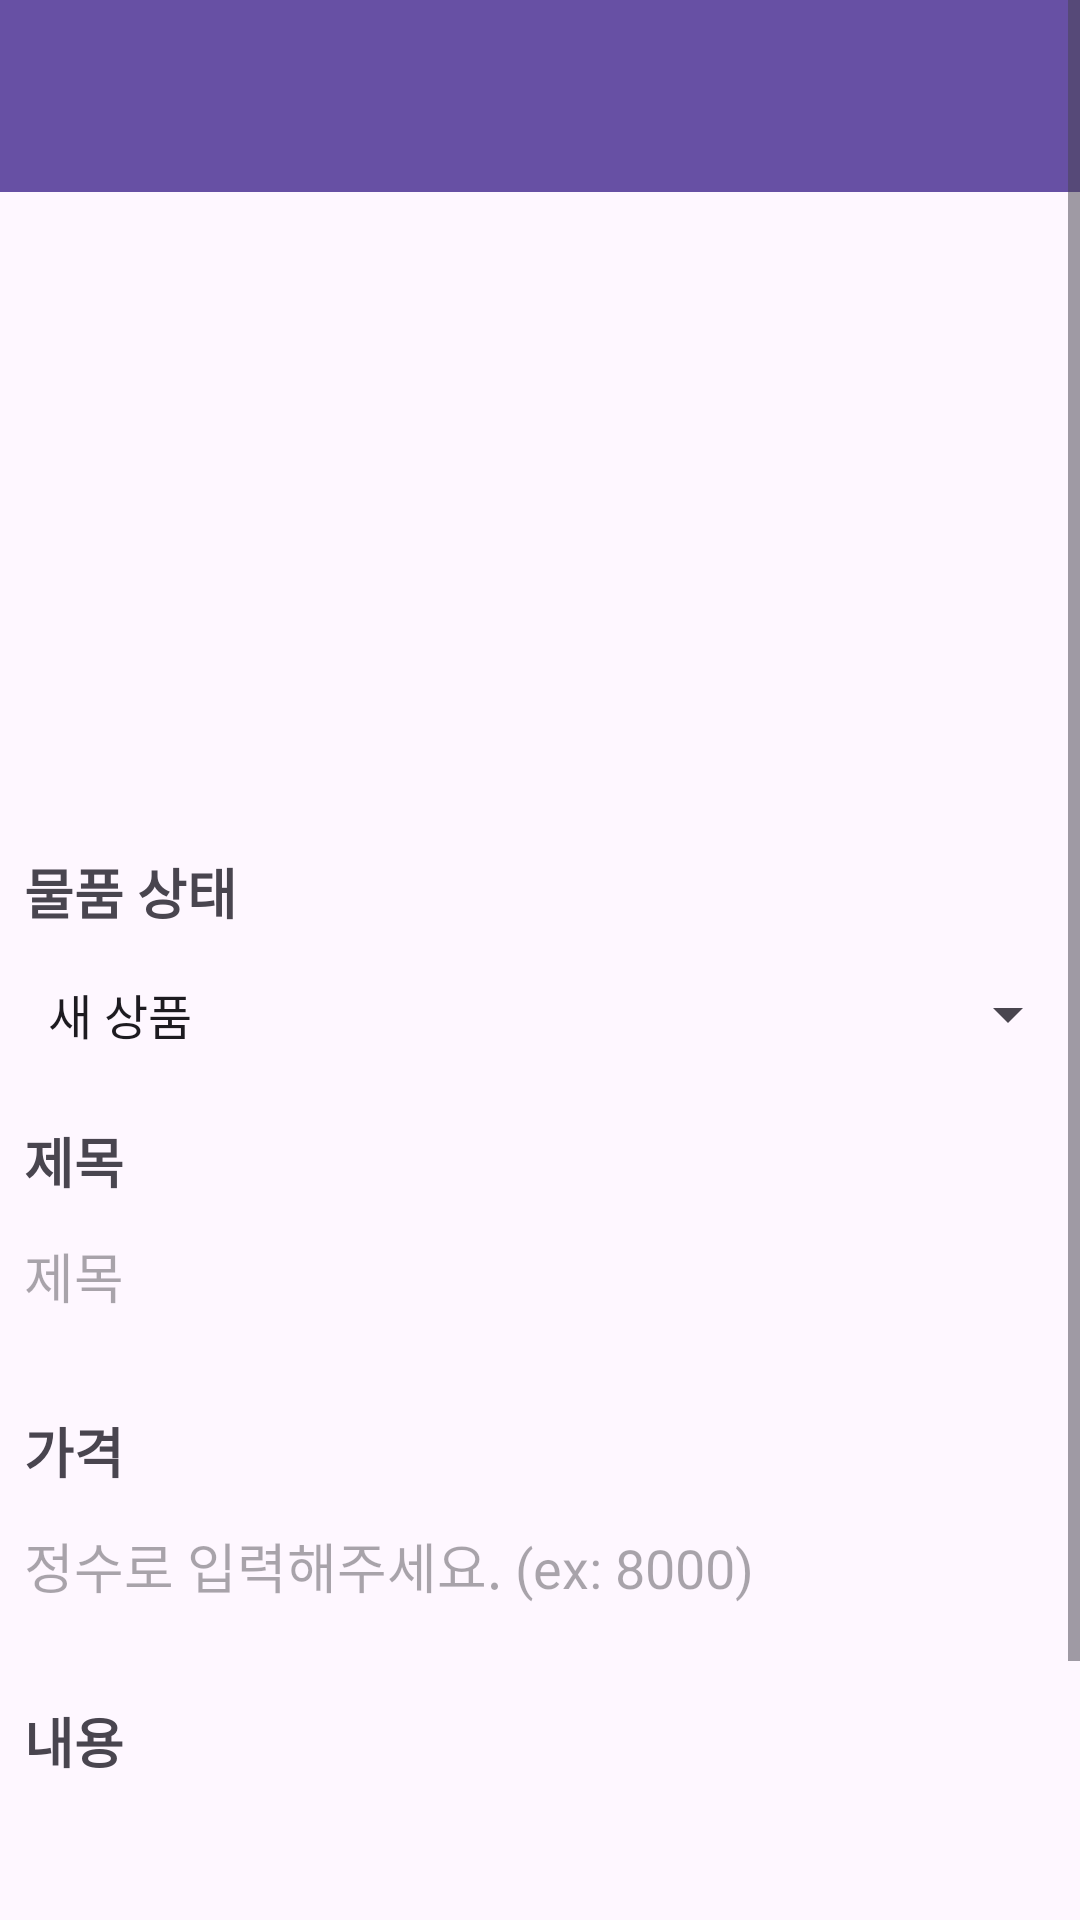

The Android layout XML behind this screen, and the referenced resources:
<!-- AndroidManifest.xml: application theme Theme.Project__ -->
<!-- res/layout/activity_post_writing.xml -->
<?xml version="1.0" encoding="utf-8"?>
<ScrollView xmlns:android="http://schemas.android.com/apk/res/android"
    xmlns:app="http://schemas.android.com/apk/res-auto"
    android:layout_width="match_parent"
    android:layout_height="match_parent">

    <LinearLayout
        android:layout_width="match_parent"
        android:layout_height="match_parent"
        android:orientation="vertical">

        <androidx.appcompat.widget.Toolbar
            android:id="@+id/toolbar"
            android:layout_width="match_parent"
            android:layout_height="wrap_content"
            android:background="?attr/colorPrimary"
            android:minHeight="?attr/actionBarSize"
            android:theme="?attr/actionBarTheme"
            app:contentInsetStart="0dp"
            app:contentInsetStartWithNavigation="0dp"
            app:layout_constraintStart_toStartOf="parent"
            app:layout_constraintTop_toTopOf="parent"
            app:popupTheme="@style/ThemeOverlay.AppCompat.Light"
            app:theme="@style/ThemeOverlay.AppCompat.Dark.ActionBar"
            app:title="" />

        <ImageView
            android:id="@+id/imageView"
            android:layout_marginTop="4dp"
            android:layout_width="match_parent"
            android:layout_height="200dp"
            app:srcCompat="@drawable/ic_launcher_background" />

        <TextView
            android:id="@+id/Goods"
            android:layout_width="match_parent"
            android:layout_height="wrap_content"
            android:layout_marginTop="16dp"
            android:paddingStart="8dp"
            android:text="물품 상태"
            android:layout_marginBottom="4dp"
            android:textSize="18dp"
            android:textStyle="bold" />

        <RelativeLayout
            android:layout_width="wrap_content"
            android:layout_height="wrap_content"
            android:background="@drawable/writingtext">
            <Spinner
                android:id="@+id/categorySpinner"
                android:layout_width="match_parent"
                android:layout_height="wrap_content"
                android:layout_marginTop="4dp"
                android:entries="@array/categories"
                android:padding="8dp" />
        </RelativeLayout>

        <TextView
            android:id="@+id/Title"
            android:layout_width="match_parent"
            android:layout_height="wrap_content"
            android:layout_marginTop="16dp"
            android:paddingStart="8dp"
            android:text="제목"
            android:textSize="18dp"
            android:textStyle="bold" />

        <EditText
            android:id="@+id/EditTitle"
            android:layout_width="match_parent"
            android:layout_height="wrap_content"
            android:layout_marginTop="4dp"
            android:layout_marginBottom="16dp"
            android:background="@drawable/writingtext"
            android:hint="제목"
            android:padding="8dp"
            android:paddingStart="8dp" />

        <TextView
            android:id="@+id/Price"
            android:layout_width="match_parent"
            android:layout_height="wrap_content"
            android:layout_marginTop="8dp"
            android:paddingStart="8dp"
            android:text="가격"
            android:textSize="18dp"
            android:textStyle="bold" />

        <EditText
            android:id="@+id/EditPrice"
            android:layout_width="match_parent"
            android:layout_height="wrap_content"
            android:layout_marginTop="4dp"
            android:layout_marginBottom="16dp"
            android:background="@drawable/writingtext"
            android:hint="정수로 입력해주세요. (ex: 8000)"
            android:padding="8dp"
            android:paddingStart="8dp" />

        <TextView
            android:id="@+id/Text"
            android:layout_width="match_parent"
            android:layout_height="wrap_content"
            android:layout_marginTop="8dp"
            android:paddingStart="8dp"
            android:text="내용"
            android:textSize="18dp"
            android:textStyle="bold" />

        <EditText
            android:id="@+id/EditText"
            android:layout_width="match_parent"
            android:layout_height="wrap_content"
            android:layout_marginTop="4dp"
            android:layout_marginBottom="16dp"
            android:background="@drawable/writingtext"
            android:hint="내용을 입력하세요"
            android:inputType="textMultiLine"
            android:minLines="5"
            android:padding="8dp" />

    </LinearLayout>
</ScrollView>
<!-- resources referenced by this layout -->
<resources>
  <string-array name="categories">
          <item>"새 상품"</item>
          <item>"상태 좋음"</item>
          <item>"상태 보통"</item>
          <item>"상태 안 좋음"</item>
      </string-array>
  <style name="Theme.Project__" parent="Base.Theme.Project__" />
  <style name="Base.Theme.Project__" parent="Theme.Material3.DayNight.NoActionBar">
          
          
      </style>
</resources>
